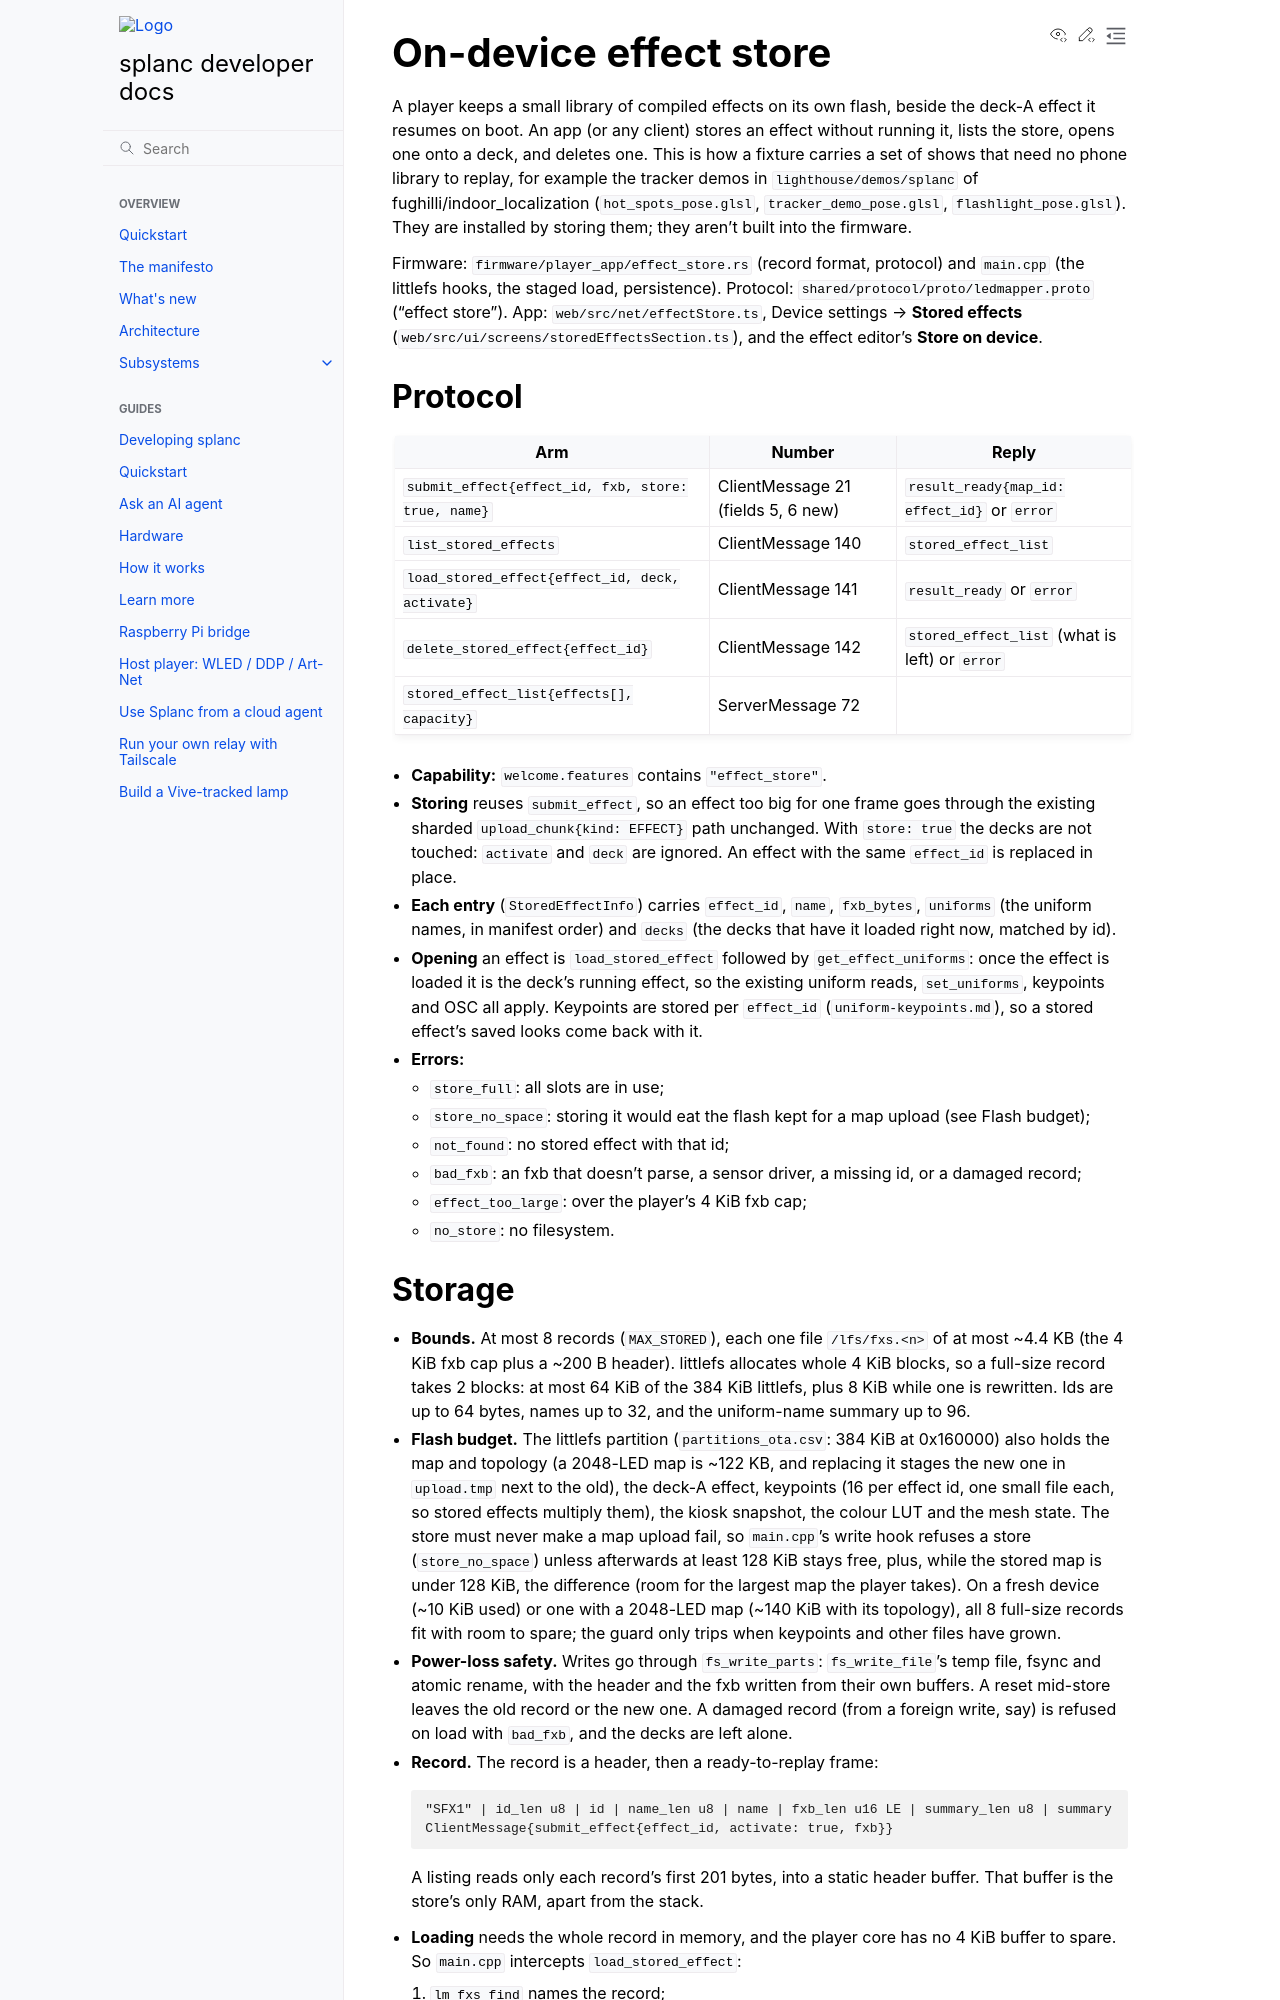

repository: fughilli/splanc · page: pr-preview/pr-545/docs/docs/design/effect-store.html · generator: sphinx

# On-device effect store

A player keeps a small library of compiled effects on its own flash, beside the deck-A effect it
resumes on boot. An app (or any client) stores an effect without running it, lists the store, opens
one onto a deck, and deletes one. This is how a fixture carries a set of shows that need no phone
library to replay, for example the tracker demos in `lighthouse/demos/splanc` of
fughilli/indoor_localization (`hot_spots_pose.glsl`, `tracker_demo_pose.glsl`,
`flashlight_pose.glsl`). They are installed by storing them; they aren't built into the firmware.

Firmware: `firmware/player_app/effect_store.rs` (record format, protocol) and `main.cpp` (the
littlefs hooks, the staged load, persistence). Protocol: `shared/protocol/proto/ledmapper.proto`
("effect store"). App: `web/src/net/effectStore.ts`, Device settings → **Stored effects**
(`web/src/ui/screens/storedEffectsSection.ts`), and the effect editor's **Store on device**.

## Protocol

| Arm | Number | Reply |
| --- | --- | --- |
| `submit_effect{effect_id, fxb, store: true, name}` | ClientMessage 21 (fields 5, 6 new) | `result_ready{map_id: effect_id}` or `error` |
| `list_stored_effects` | ClientMessage 140 | `stored_effect_list` |
| `load_stored_effect{effect_id, deck, activate}` | ClientMessage 141 | `result_ready` or `error` |
| `delete_stored_effect{effect_id}` | ClientMessage 142 | `stored_effect_list` (what is left) or `error` |
| `stored_effect_list{effects[], capacity}` | ServerMessage 72 | |

- **Capability:** `welcome.features` contains `"effect_store"`.
- **Storing** reuses `submit_effect`, so an effect too big for one frame goes through the existing
  sharded `upload_chunk{kind: EFFECT}` path unchanged. With `store: true` the decks are not touched:
  `activate` and `deck` are ignored. An effect with the same `effect_id` is replaced in place.
- **Each entry** (`StoredEffectInfo`) carries `effect_id`, `name`, `fxb_bytes`, `uniforms` (the
  uniform names, in manifest order) and `decks` (the decks that have it loaded right now, matched by
  id).
- **Opening** an effect is `load_stored_effect` followed by `get_effect_uniforms`: once the effect is
  loaded it is the deck's running effect, so the existing uniform reads, `set_uniforms`, keypoints
  and OSC all apply. Keypoints are stored per `effect_id` (`uniform-keypoints.md`), so a stored
  effect's saved looks come back with it.
- **Errors:**
  - `store_full`: all slots are in use;
  - `store_no_space`: storing it would eat the flash kept for a map upload (see Flash budget);
  - `not_found`: no stored effect with that id;
  - `bad_fxb`: an fxb that doesn't parse, a sensor driver, a missing id, or a damaged record;
  - `effect_too_large`: over the player's 4 KiB fxb cap;
  - `no_store`: no filesystem.
